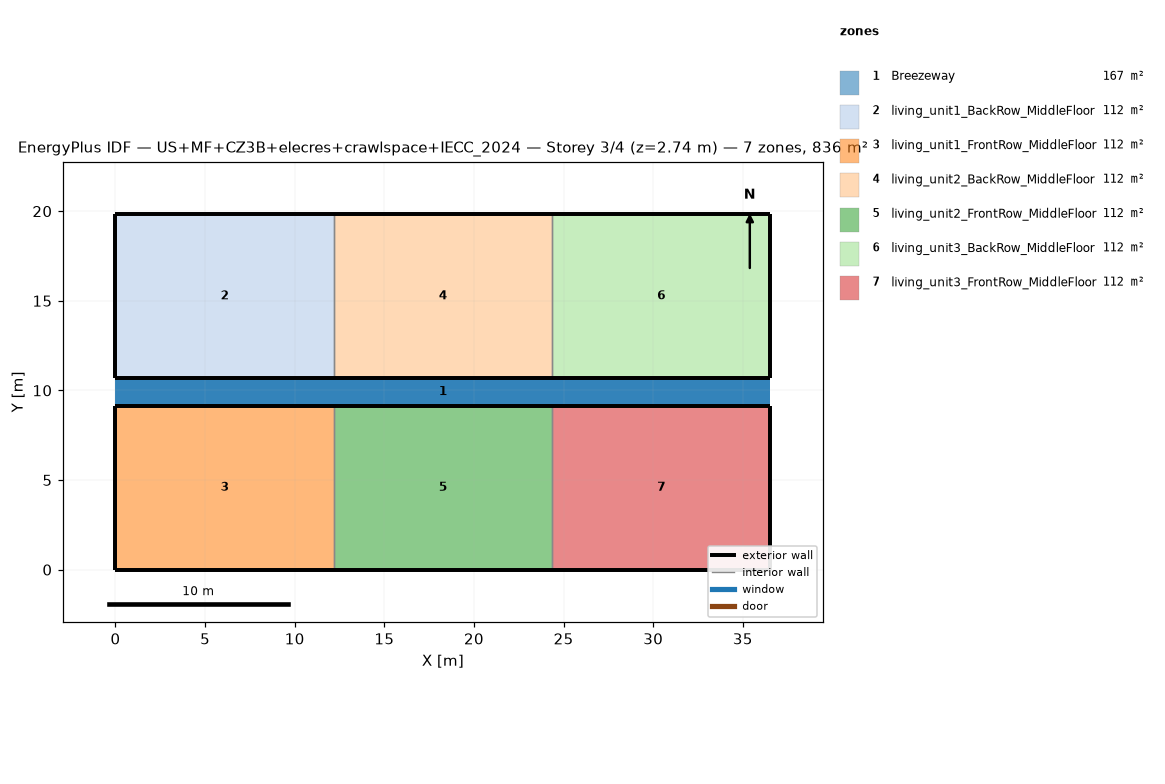
=== STOREY PLAN SPEC (per zone: floor XY polygon, exterior-wall plan segments, windows/doors) ===
zone 1: Breezeway  (167.0 m²)
  floor: (36.54, 9.16) (0.00, 9.16) (0.00, 10.68) (36.54, 10.68)
  floor: (36.54, 9.16) (0.00, 9.16) (0.00, 10.68) (36.54, 10.68)
  floor: (36.54, 9.16) (0.00, 9.16) (0.00, 10.68) (36.54, 10.68)
zone 2: living_unit1_BackRow_MiddleFloor  (111.5 m²)
  floor: (12.18, 10.68) (0.00, 10.68) (0.00, 19.84) (12.18, 19.84)
  exterior wall: (0.00, 10.68) – (12.18, 10.68)  [12.2 m]
  exterior wall: (12.18, 19.84) – (0.00, 19.84)  [12.2 m]
  exterior wall: (0.00, 19.84) – (0.00, 10.68)  [9.2 m]
  interior walls: 1
zone 3: living_unit1_FrontRow_MiddleFloor  (111.5 m²)
  floor: (12.18, 0.00) (0.00, 0.00) (0.00, 9.16) (12.18, 9.16)
  exterior wall: (0.00, 0.00) – (12.18, 0.00)  [12.2 m]
  exterior wall: (12.18, 9.16) – (0.00, 9.16)  [12.2 m]
  exterior wall: (0.00, 9.16) – (0.00, 0.00)  [9.2 m]
  interior walls: 1
zone 4: living_unit2_BackRow_MiddleFloor  (111.5 m²)
  floor: (24.36, 10.68) (12.18, 10.68) (12.18, 19.84) (24.36, 19.84)
  exterior wall: (12.18, 10.68) – (24.36, 10.68)  [12.2 m]
  exterior wall: (24.36, 19.84) – (12.18, 19.84)  [12.2 m]
  interior walls: 2
zone 5: living_unit2_FrontRow_MiddleFloor  (111.5 m²)
  floor: (24.36, 0.00) (12.18, 0.00) (12.18, 9.16) (24.36, 9.16)
  exterior wall: (12.18, 0.00) – (24.36, 0.00)  [12.2 m]
  exterior wall: (24.36, 9.16) – (12.18, 9.16)  [12.2 m]
  interior walls: 2
zone 6: living_unit3_BackRow_MiddleFloor  (111.5 m²)
  floor: (36.54, 10.68) (24.36, 10.68) (24.36, 19.84) (36.54, 19.84)
  exterior wall: (24.36, 10.68) – (36.54, 10.68)  [12.2 m]
  exterior wall: (36.54, 10.68) – (36.54, 19.84)  [9.2 m]
  exterior wall: (36.54, 19.84) – (24.36, 19.84)  [12.2 m]
  interior walls: 1
zone 7: living_unit3_FrontRow_MiddleFloor  (111.5 m²)
  floor: (36.54, 0.00) (24.36, 0.00) (24.36, 9.16) (36.54, 9.16)
  exterior wall: (24.36, 0.00) – (36.54, 0.00)  [12.2 m]
  exterior wall: (36.54, 0.00) – (36.54, 9.16)  [9.2 m]
  exterior wall: (36.54, 9.16) – (24.36, 9.16)  [12.2 m]
  interior walls: 1

=== DERIVED (storey summary) ===
Building: US+MF+CZ3B+elecres+crawlspace+IECC_2024
Storey: 3 of 4  (floor level z = 2.74 m)
Storey gross floor area: 836.2 m²
Zones on this storey: 7
  - Breezeway: floor 167.0 m²
  - living_unit1_BackRow_MiddleFloor: floor 111.5 m²; exterior wall 33.5 m (86.9 m²); WWR 0.0%
  - living_unit1_FrontRow_MiddleFloor: floor 111.5 m²; exterior wall 33.5 m (86.9 m²); WWR 0.0%
  - living_unit2_BackRow_MiddleFloor: floor 111.5 m²; exterior wall 24.4 m (63.1 m²); WWR 0.0%
  - living_unit2_FrontRow_MiddleFloor: floor 111.5 m²; exterior wall 24.4 m (63.1 m²); WWR 0.0%
  - living_unit3_BackRow_MiddleFloor: floor 111.5 m²; exterior wall 33.5 m (86.9 m²); WWR 0.0%
  - living_unit3_FrontRow_MiddleFloor: floor 111.5 m²; exterior wall 33.5 m (86.9 m²); WWR 0.0%
Zone adjacency (shared interzone walls):
  - living_unit1_BackRow_MiddleFloor ↔ living_unit2_BackRow_MiddleFloor
  - living_unit1_FrontRow_MiddleFloor ↔ living_unit2_FrontRow_MiddleFloor
  - living_unit2_BackRow_MiddleFloor ↔ living_unit3_BackRow_MiddleFloor
  - living_unit2_FrontRow_MiddleFloor ↔ living_unit3_FrontRow_MiddleFloor